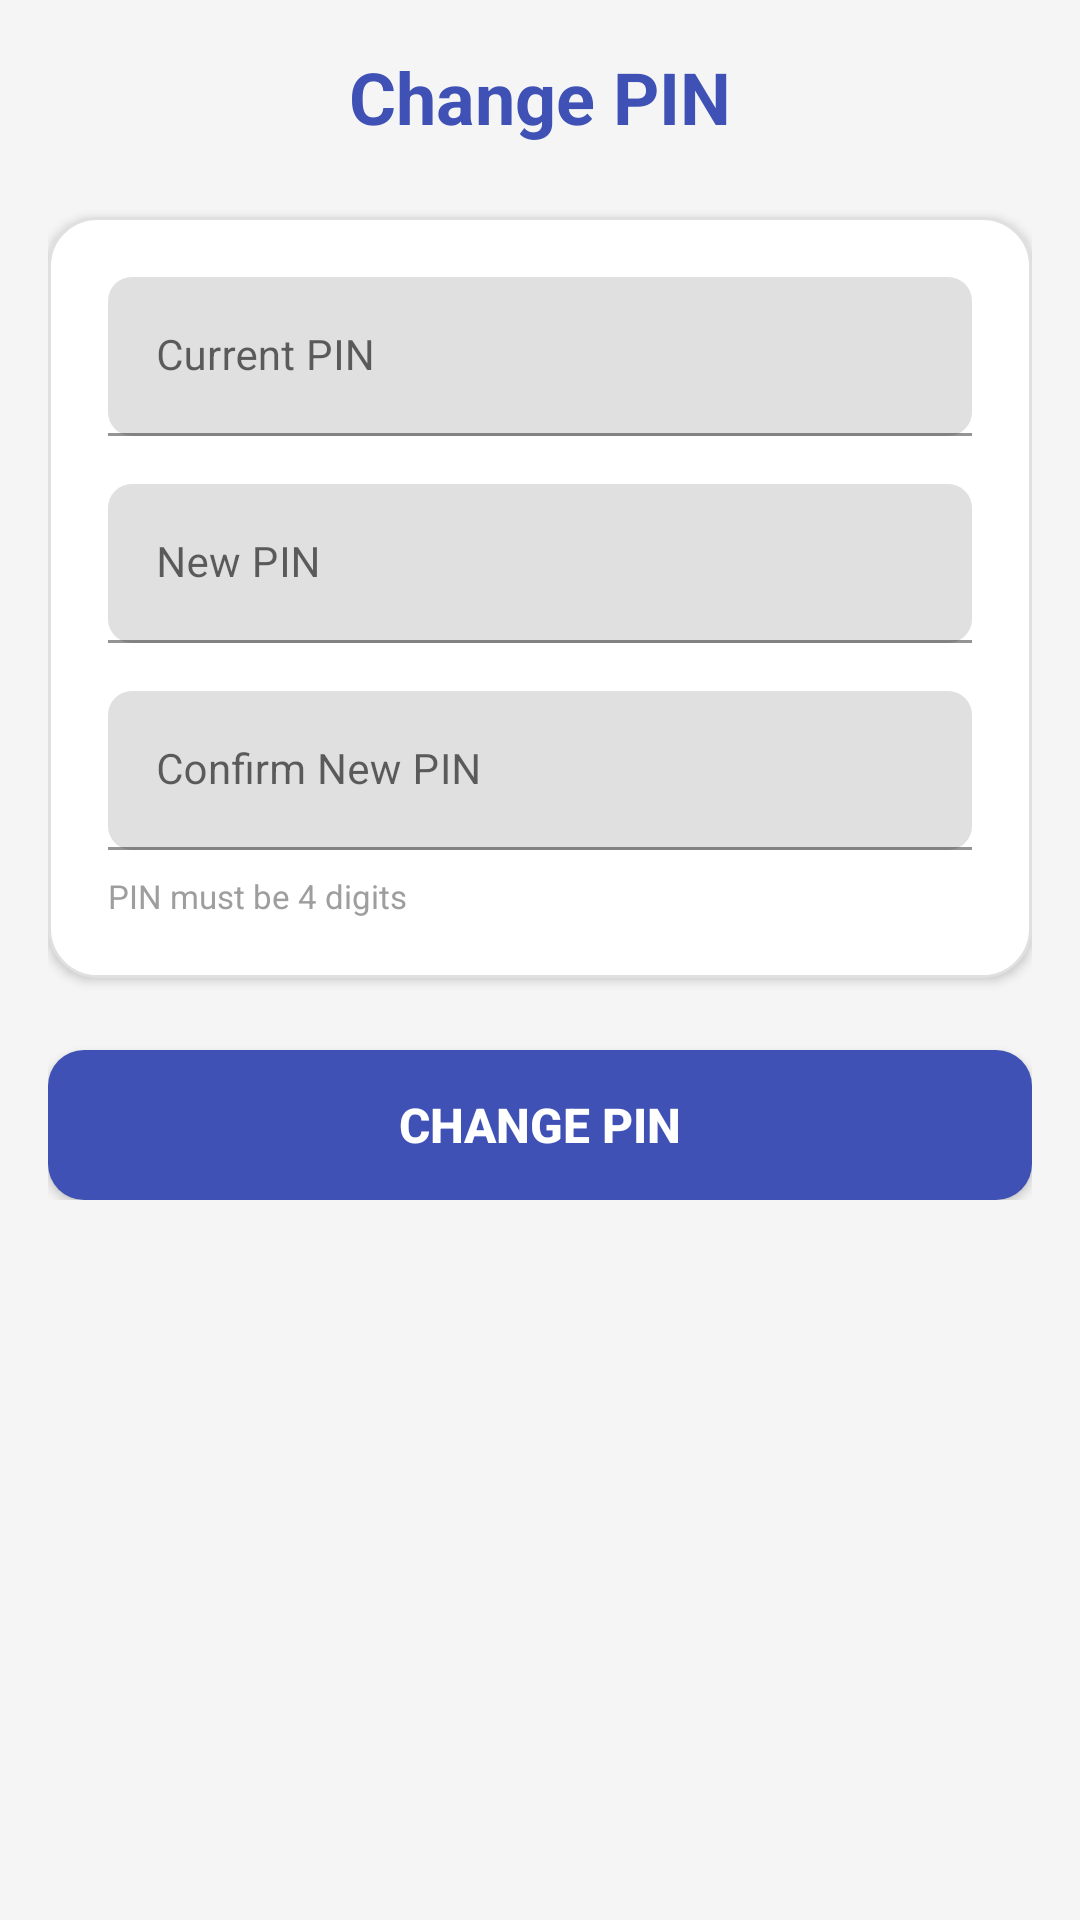

Layout XML and referenced resources for this Android screen:
<!-- AndroidManifest.xml: application theme Theme.BankApp -->
<!-- res/layout/activity_change_pin.xml -->
<?xml version="1.0" encoding="utf-8"?>

<ScrollView xmlns:android="http://schemas.android.com/apk/res/android"
            xmlns:app="http://schemas.android.com/apk/res-auto"
            android:layout_width="match_parent"
            android:layout_height="match_parent"
            android:padding="16dp"
            android:background="@color/light_gray"
            android:fitsSystemWindows="true">

    <LinearLayout
            android:layout_width="match_parent"
            android:layout_height="wrap_content"
            android:orientation="vertical">

        <TextView
                android:id="@+id/pin_title"
                android:layout_width="match_parent"
                android:layout_height="wrap_content"
                android:text="Change PIN"
                android:textSize="24sp"
                android:textStyle="bold"
                android:textColor="@color/primary_color"
                android:gravity="center"
                android:layout_marginBottom="24dp" />

        <LinearLayout
                android:layout_width="match_parent"
                android:layout_height="wrap_content"
                android:orientation="vertical"
                android:background="@drawable/bg_card_rounded"
                android:padding="20dp"
                android:elevation="2dp"
                android:layout_marginBottom="24dp">

            <com.google.android.material.textfield.TextInputLayout
                    android:layout_width="match_parent"
                    android:layout_height="wrap_content"
                    android:layout_marginBottom="16dp"
                    app:boxCornerRadiusBottomEnd="8dp"
                    app:boxCornerRadiusBottomStart="8dp"
                    app:boxCornerRadiusTopEnd="8dp"
                    app:boxCornerRadiusTopStart="8dp"
                    app:boxStrokeColor="@color/primary_color"
                    app:hintTextColor="@color/gray">

                <com.google.android.material.textfield.TextInputEditText
                        android:id="@+id/current_pin_input"
                        android:layout_width="match_parent"
                        android:layout_height="wrap_content"
                        android:hint="Current PIN"
                        android:inputType="numberPassword"
                        android:maxLength="4"
                        android:textSize="14sp"
                        android:textColor="@color/black" />

            </com.google.android.material.textfield.TextInputLayout>

            <com.google.android.material.textfield.TextInputLayout
                    android:layout_width="match_parent"
                    android:layout_height="wrap_content"
                    android:layout_marginBottom="16dp"
                    app:boxCornerRadiusBottomEnd="8dp"
                    app:boxCornerRadiusBottomStart="8dp"
                    app:boxCornerRadiusTopEnd="8dp"
                    app:boxCornerRadiusTopStart="8dp"
                    app:boxStrokeColor="@color/primary_color"
                    app:hintTextColor="@color/gray">

                <com.google.android.material.textfield.TextInputEditText
                        android:id="@+id/new_pin_input"
                        android:layout_width="match_parent"
                        android:layout_height="wrap_content"
                        android:hint="New PIN"
                        android:inputType="numberPassword"
                        android:maxLength="4"
                        android:textSize="14sp"
                        android:textColor="@color/black" />

            </com.google.android.material.textfield.TextInputLayout>

            <com.google.android.material.textfield.TextInputLayout
                    android:layout_width="match_parent"
                    android:layout_height="wrap_content"
                    app:boxCornerRadiusBottomEnd="8dp"
                    app:boxCornerRadiusBottomStart="8dp"
                    app:boxCornerRadiusTopEnd="8dp"
                    app:boxCornerRadiusTopStart="8dp"
                    app:boxStrokeColor="@color/primary_color"
                    app:hintTextColor="@color/gray">

                <com.google.android.material.textfield.TextInputEditText
                        android:id="@+id/confirm_pin_input"
                        android:layout_width="match_parent"
                        android:layout_height="wrap_content"
                        android:hint="Confirm New PIN"
                        android:inputType="numberPassword"
                        android:maxLength="4"
                        android:textSize="14sp"
                        android:textColor="@color/black" />

            </com.google.android.material.textfield.TextInputLayout>

            <TextView
                    android:layout_width="match_parent"
                    android:layout_height="wrap_content"
                    android:text="PIN must be 4 digits"
                    android:textSize="11sp"
                    android:textColor="@color/gray"
                    android:layout_marginTop="8dp" />

        </LinearLayout>

        <Button
                android:id="@+id/btn_change_pin"
                android:layout_width="match_parent"
                android:layout_height="50dp"
                android:text="CHANGE PIN"
                android:background="@drawable/bg_button_primary"
                android:textColor="@color/white"
                android:textSize="16sp"
                android:textStyle="bold"
                android:elevation="2dp" />

    </LinearLayout>
</ScrollView>
<!-- resources referenced by this layout -->
<resources>
  <color name="black">#FF000000</color>
  <color name="gray">#9E9E9E</color>
  <color name="light_gray">#F5F5F5</color>
  <color name="primary_color">#3F51B5</color>
  <color name="white">#FFFFFFFF</color>
  <!-- drawable bg_button_primary (drawable) -->
  <?xml version="1.0" encoding="utf-8"?>
  
  <shape xmlns:android="http://schemas.android.com/apk/res/android">
      <solid android:color="@color/primary_color" />
      <corners android:radius="12dp" />
  </shape>
  <!-- drawable bg_card_rounded (drawable) -->
  <shape xmlns:android="http://schemas.android.com/apk/res/android">
      <solid android:color="@color/white" />
      <corners android:radius="16dp" />
      <stroke
              android:width="1dp"
              android:color="#E0E0E0" />
  </shape>
  <style name="Theme.BankApp" parent="Theme.MaterialComponents.DayNight.DarkActionBar">
          <item name="colorPrimary">@color/colorPrimary</item>
          <item name="colorPrimaryVariant">@color/purple_700</item>
          <item name="colorOnPrimary">@android:color/white</item>
  
          <item name="android:statusBarColor">@color/primary_dark</item>
  
      </style>
  <color name="colorPrimary">#3F51B5</color>
  <color name="purple_700">#FF3700B3</color>
  <color name="primary_dark">#303F9F</color>
</resources>
